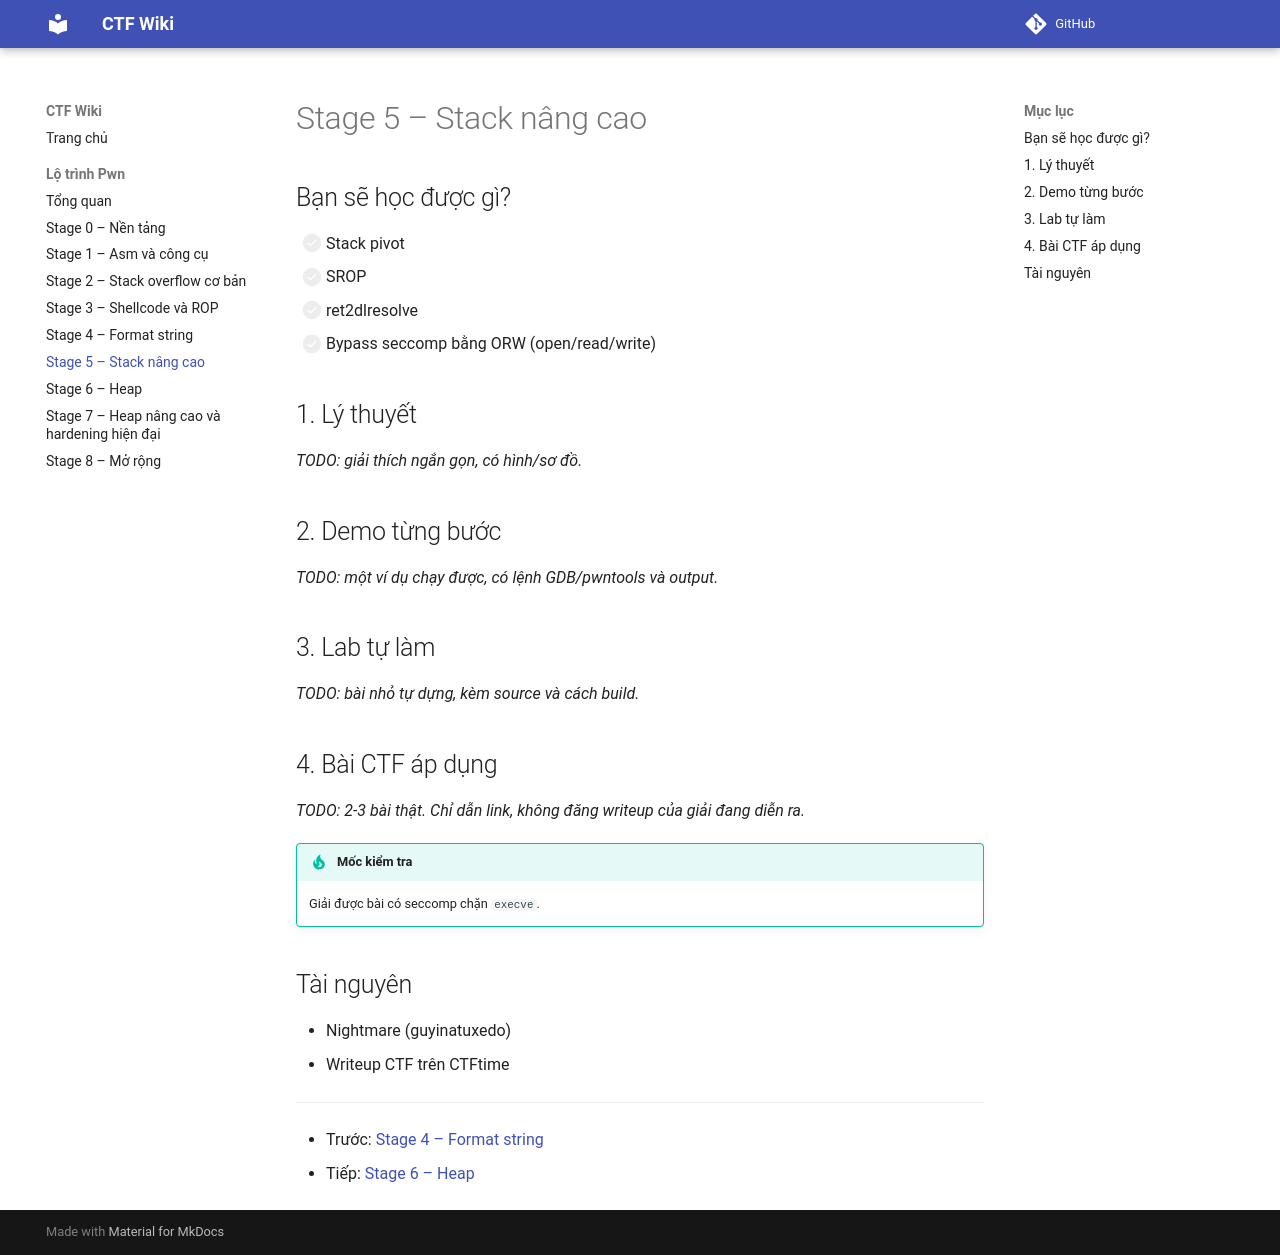

repository: khoahaaoj/ctf-wiki · page: pwn/stage-5-stack-nang-cao/index.html · generator: mkdocs

# Stage 5 – Stack nâng cao

## Bạn sẽ học được gì?

- [ ] Stack pivot
- [ ] SROP
- [ ] ret2dlresolve
- [ ] Bypass seccomp bằng ORW (open/read/write)

## 1. Lý thuyết

_TODO: giải thích ngắn gọn, có hình/sơ đồ._

## 2. Demo từng bước

_TODO: một ví dụ chạy được, có lệnh GDB/pwntools và output._

## 3. Lab tự làm

_TODO: bài nhỏ tự dựng, kèm source và cách build._

## 4. Bài CTF áp dụng

_TODO: 2-3 bài thật. Chỉ dẫn link, không đăng writeup của giải đang diễn ra._

!!! tip "Mốc kiểm tra"
    Giải được bài có seccomp chặn `execve`.

## Tài nguyên

- Nightmare (guyinatuxedo)
- Writeup CTF trên CTFtime

---

- Trước: [Stage 4 – Format string](stage-4-format-string.md)
- Tiếp: [Stage 6 – Heap](stage-6-heap.md)
